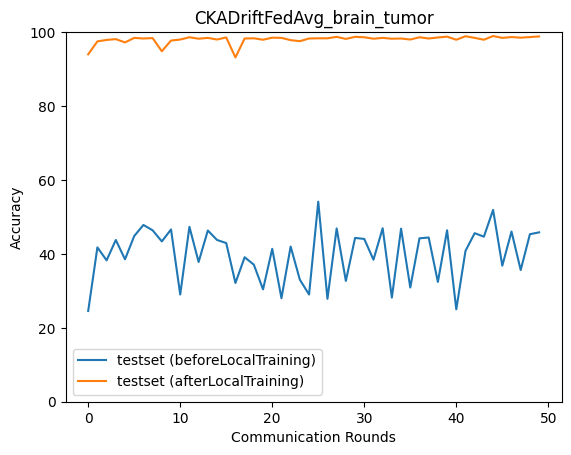

Data behind this chart, as committed beside it:
epoch, accuracy_test_before, macro_f1_test_before, macro_precision_test_before, macro_recall_test_before, accuracy_test_after, macro_f1_test_after, macro_precision_test_after, macro_recall_test_after
0, 24.55, 14.33, 22.49, 24.4, 93.99, 93.96, 93.99, 94.01
1, 41.76, 28.89, 46.93, 41.49, 97.49, 97.48, 97.49, 97.5
2, 38.25, 34.94, 51.7, 38.5, 97.88, 97.87, 97.88, 97.89
3, 43.76, 39.14, 47.45, 43.62, 98.11, 98.1, 98.1, 98.11
4, 38.53, 33.23, 47.55, 38.81, 97.22, 97.21, 97.24, 97.22
5, 44.82, 37.33, 42.34, 44.69, 98.44, 98.44, 98.44, 98.44
6, 47.83, 47.12, 54.26, 47.89, 98.27, 98.27, 98.27, 98.28
7, 46.38, 40.06, 42.24, 46.3, 98.39, 98.39, 98.4, 98.39
8, 43.37, 37.29, 54.82, 43.26, 94.82, 94.8, 95.35, 94.77
9, 46.6, 37.64, 38.08, 46.47, 97.72, 97.73, 97.77, 97.73
10, 29.01, 17.06, 43.69, 28.84, 98, 97.99, 97.99, 98
11, 47.33, 36.94, 40.31, 47.18, 98.61, 98.61, 98.61, 98.61
12, 37.81, 26.79, 43.54, 37.92, 98.22, 98.22, 98.22, 98.22
13, 46.33, 36.47, 35.4, 46.18, 98.44, 98.44, 98.46, 98.45
14, 43.76, 37.64, 45.05, 43.99, 98, 97.99, 98.01, 98
15, 42.93, 32.52, 35.32, 42.77, 98.55, 98.55, 98.56, 98.56
16, 32.13, 23.35, 33.61, 32.45, 93.15, 93.14, 93.7, 93.18
17, 39.09, 29.68, 32.96, 38.92, 98.27, 98.27, 98.27, 98.28
18, 37.08, 27.73, 31.77, 37.42, 98.33, 98.33, 98.33, 98.33
19, 30.4, 21.33, 33.44, 30.23, 97.94, 97.93, 97.95, 97.94
20, 41.37, 31.39, 32.08, 41.7, 98.5, 98.49, 98.5, 98.5
21, 28.01, 16.68, 35.74, 27.83, 98.44, 98.44, 98.44, 98.44
22, 41.98, 32, 38.33, 42.31, 97.83, 97.82, 97.84, 97.83
23, 33.02, 24.22, 36.61, 32.84, 97.55, 97.54, 97.63, 97.55
24, 29.01, 20.56, 35.83, 29.3, 98.27, 98.27, 98.27, 98.28
25, 54.12, 47.16, 47.02, 53.88, 98.33, 98.33, 98.33, 98.33
26, 27.84, 18.53, 38.73, 28.12, 98.33, 98.33, 98.33, 98.33
27, 46.88, 34.29, 30.15, 46.71, 98.72, 98.72, 98.72, 98.72
28, 32.68, 24.01, 33.98, 32.53, 98.16, 98.16, 98.18, 98.16
29, 44.32, 33.35, 32.13, 44.15, 98.72, 98.72, 98.72, 98.72
30, 44.04, 33.56, 34.74, 43.88, 98.61, 98.61, 98.62, 98.61
31, 38.42, 33.02, 39.84, 38.68, 98.22, 98.22, 98.22, 98.22
32, 46.94, 35.1, 31.89, 46.77, 98.44, 98.44, 98.44, 98.44
33, 28.17, 17.73, 36.59, 28.47, 98.22, 98.22, 98.22, 98.22
34, 46.83, 35.09, 32.09, 46.66, 98.27, 98.27, 98.28, 98.28
35, 30.9, 21.94, 49.95, 31.22, 98, 98, 98.01, 98
36, 44.21, 33.49, 32.35, 44.04, 98.61, 98.61, 98.61, 98.61
37, 44.43, 34.69, 45.06, 44.76, 98.27, 98.27, 98.28, 98.28
38, 32.41, 23.11, 32.16, 32.24, 98.55, 98.55, 98.55, 98.55
39, 46.38, 35, 31.96, 46.71, 98.78, 98.77, 98.78, 98.78
40, 25.0, 11.05, 7.104, 24.83, 97.94, 97.93, 97.95, 97.94
41, 40.81, 30.93, 31.93, 41.15, 98.89, 98.88, 98.88, 98.89
42, 45.6, 39.61, 43.64, 45.38, 98.44, 98.44, 98.44, 98.44
43, 44.65, 38.75, 40.81, 44.92, 97.94, 97.94, 97.94, 97.94
44, 51.89, 44.74, 51.96, 51.69, 98.94, 98.94, 98.94, 98.94
45, 36.8, 29.15, 35.45, 36.66, 98.44, 98.44, 98.44, 98.44
46, 46.05, 34.54, 32.06, 45.88, 98.66, 98.66, 98.66, 98.66
47, 35.63, 27.31, 34.5, 35.48, 98.5, 98.49, 98.5, 98.5
48, 45.32, 36.44, 47.72, 45.18, 98.66, 98.66, 98.66, 98.66
49, 45.82, 35.19, 38.69, 45.66, 98.83, 98.83, 98.83, 98.83
